Run: headless pygame with SDL's dummy video driver; simulated clock (each Clock.tick advances the game by its frame time, no real sleeping); random seed 0; keys injected as events and as key.get_pressed() state; no mouse input.
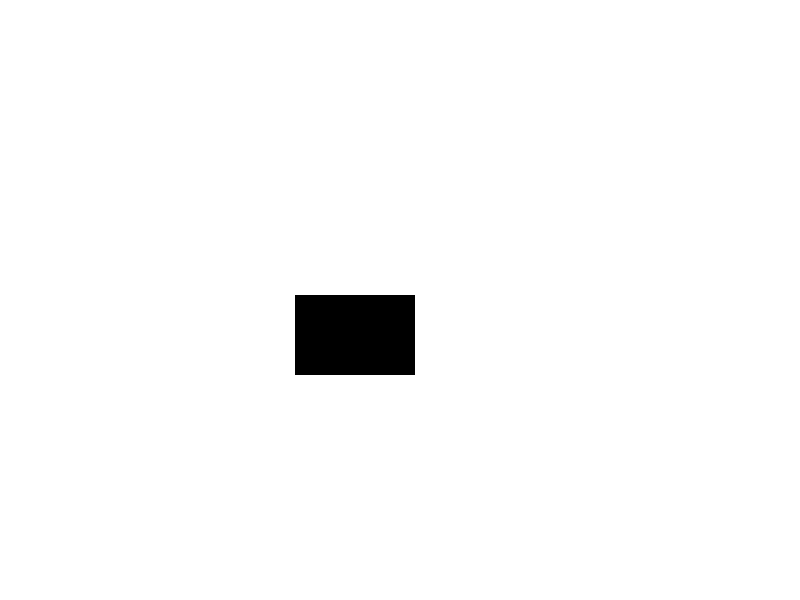
Frame 1 of 4 · flips 1–60 · no input
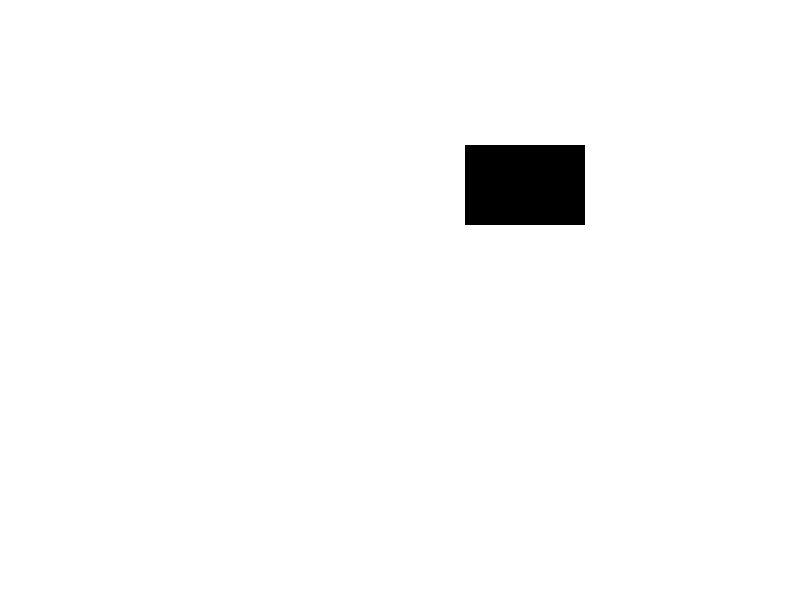
Frame 2 of 4 · flips 61–180 · tapped SPACE, RETURN · held RIGHT (→), D
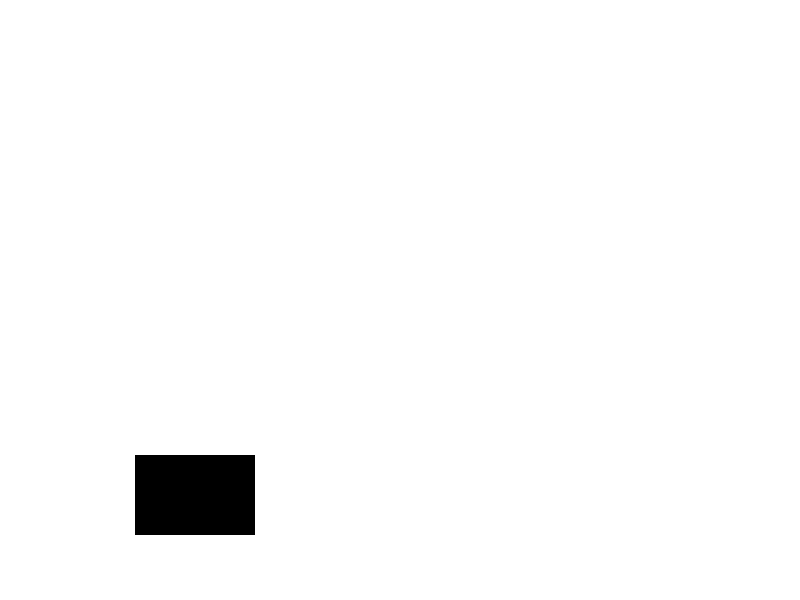
Frame 3 of 4 · flips 181–300 · held DOWN (↓), S
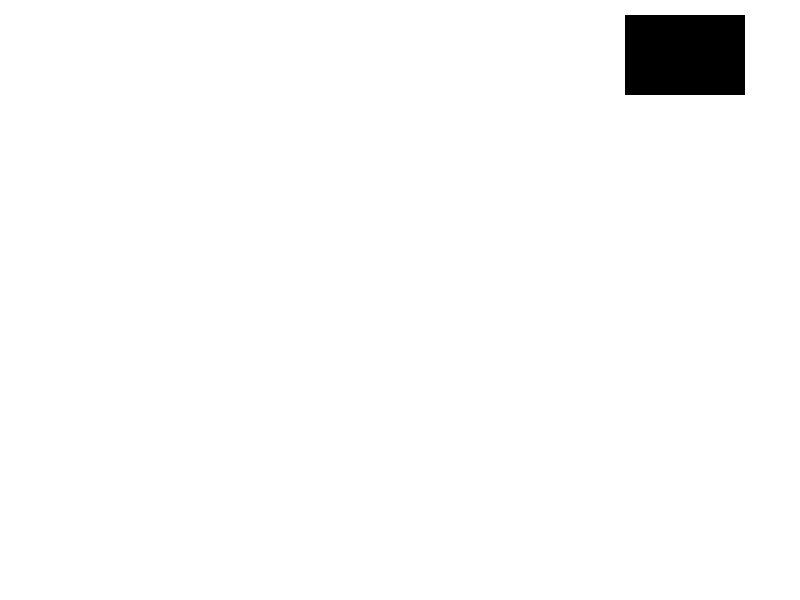
Frame 4 of 4 · flips 301–420 · held LEFT (←), A, UP (↑), W

The pygame program that drew these frames:

# movement
import pygame
pygame.init()
WIDTH, HEIGHT = 800, 600
FPS = 30
WHITE = (255, 255, 255)
BLACK = (0, 0, 0)
screen = pygame.display.set_mode((WIDTH, HEIGHT))
pygame.display.set_caption('Valorant')
clock = pygame.time.Clock()
finished = False
x, y = 0, 0
dx, dy = 5, 5
while not finished:
    clock.tick(FPS)

    for event in pygame.event.get():
        if event.type == pygame.QUIT:
            finished = True

    screen.fill(WHITE)
    pygame.draw.rect(screen, BLACK, (x, y, 120, 80))        
    x += dx
    y += dy
    if x + 120 >= WIDTH or x == 0:
        dx *= -1
    
    if y + 80 >= HEIGHT or y == 0:
        dy *= -1 

    pygame.display.flip()

pygame.quit()
